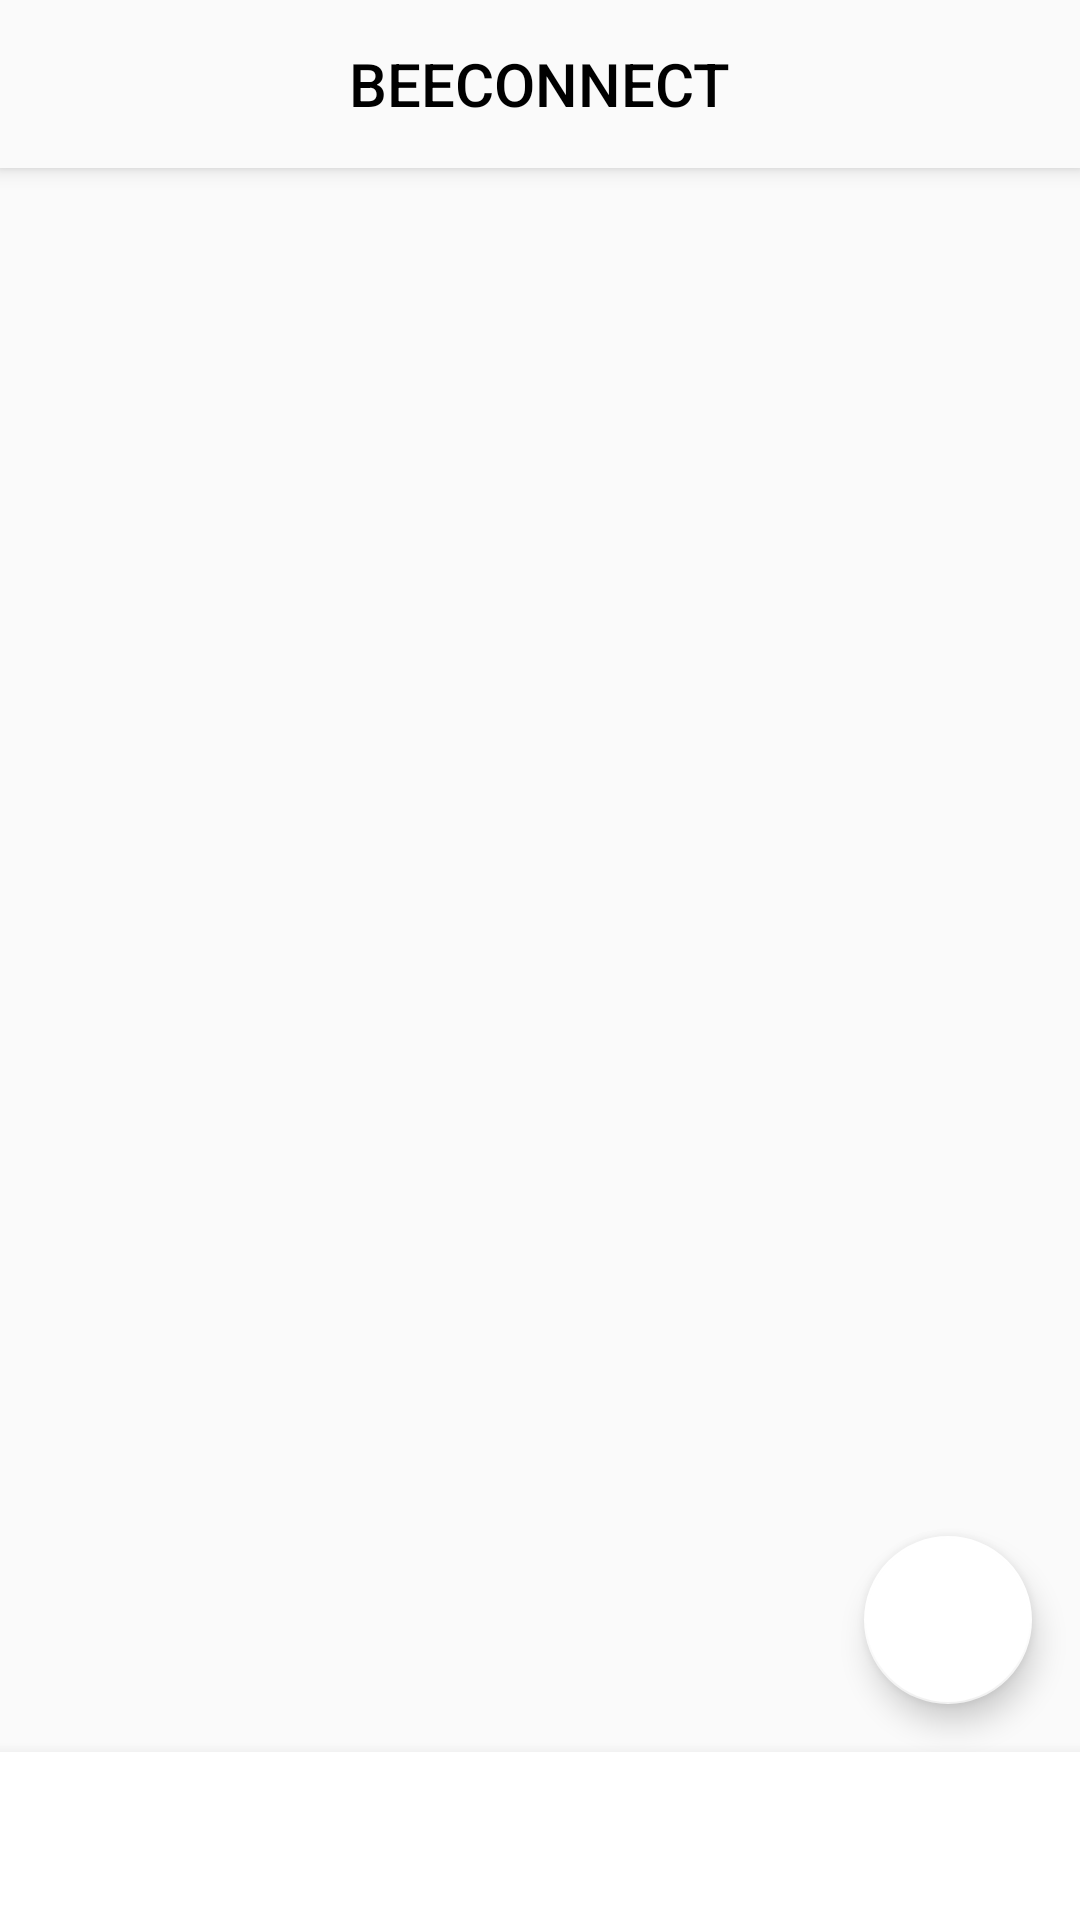

Reconstruct the res/layout file that produces this screen, plus the resources it refers to.
<!-- AndroidManifest.xml: application theme customTheme -->
<!-- res/layout/activity_main.xml -->
<?xml version="1.0" encoding="utf-8"?>
<RelativeLayout xmlns:android="http://schemas.android.com/apk/res/android"
    xmlns:app="http://schemas.android.com/apk/res-auto"
    xmlns:tools="http://schemas.android.com/tools"
    android:layout_width="match_parent"
    android:layout_height="match_parent"
    android:fitsSystemWindows="true"
    tools:context="com.marty.beeconnect.MainActivity">

    <androidx.coordinatorlayout.widget.CoordinatorLayout
        android:layout_width="match_parent"
        android:layout_height="match_parent"
        android:layout_above="@+id/bottom_navigation"
        android:fitsSystemWindows="true">

        <com.google.android.material.appbar.AppBarLayout
            android:layout_width="match_parent"
            app:layout_scrollFlags="scroll|enterAlways"
            android:layout_height="wrap_content">

            <androidx.appcompat.widget.Toolbar
                android:id="@+id/toolbar"
                android:layout_width="match_parent"
                app:title=""
                app:layout_scrollFlags="scroll|enterAlways"
                android:layout_height="?android:attr/actionBarSize"
                android:background="@color/colorPrimary">

                <TextView
                    android:id="@+id/toolbar_title"
                    style="@style/TextAppearance.AppCompat.Widget.ActionBar.Title"
                    android:layout_width="wrap_content"
                    app:layout_scrollFlags="scroll|enterAlways"
                    android:layout_height="wrap_content"
                    android:layout_gravity="center"
                    android:text="@string/app_name"
                    android:textColor="#000" />
                <ImageView
                    android:id="@+id/search"
                    android:layout_width="24dp"
                    android:layout_height="24dp"
                    android:layout_gravity="end"
                    android:layout_marginEnd="16dp"

                    android:src="@drawable/icon_search"
                    />

            </androidx.appcompat.widget.Toolbar>

        </com.google.android.material.appbar.AppBarLayout>


        <FrameLayout
            android:id="@+id/framelayout"
            android:layout_width="match_parent"
            android:layout_height="match_parent"
            android:layout_margin="0dp"
            android:padding="0dp"
            app:layout_behavior="@string/appbar_scrolling_view_behavior" />


        <com.google.android.material.floatingactionbutton.FloatingActionButton
            android:id="@+id/fab"
            android:layout_width="wrap_content"
            android:layout_height="wrap_content"
            android:layout_gravity="bottom|end"
            android:layout_marginEnd="16dp"
            android:layout_marginBottom="16dp"
            android:backgroundTint="#FFFFFF"
            android:clickable="true"
            android:elevation="6dp"
            android:focusable="true"
            android:src="@drawable/ic_add_black_26dp"
            android:tint="#00313435"
            app:backgroundTint="@color/white"
            app:fabSize="normal" />


    </androidx.coordinatorlayout.widget.CoordinatorLayout>
    <com.google.android.material.bottomnavigation.BottomNavigationView
        android:id="@+id/bottom_navigation"
        android:layout_width="match_parent"
        android:layout_height="wrap_content"
        android:layout_alignParentBottom="true"
        android:background="#fff" />
</RelativeLayout>
<!-- resources referenced by this layout -->
<resources>
  <color name="colorPrimary">#FAFAFA</color>
  <color name="white">#ffffff</color>
  <string name="app_name">BEECONNECT</string>
  <style name="customTheme" parent="Theme.AppCompat.Light.NoActionBar">
          
          <item name="colorPrimary">#fafafa</item>
          <item name="colorPrimaryDark">#fafafa</item>
          <item name="colorAccent">@color/colorAccent</item>
          <item name="android:windowContentTransitions">true</item>
          <item name="android:windowLightStatusBar">true</item>
      </style>
  <color name="colorAccent">#B06AB3</color>
</resources>
